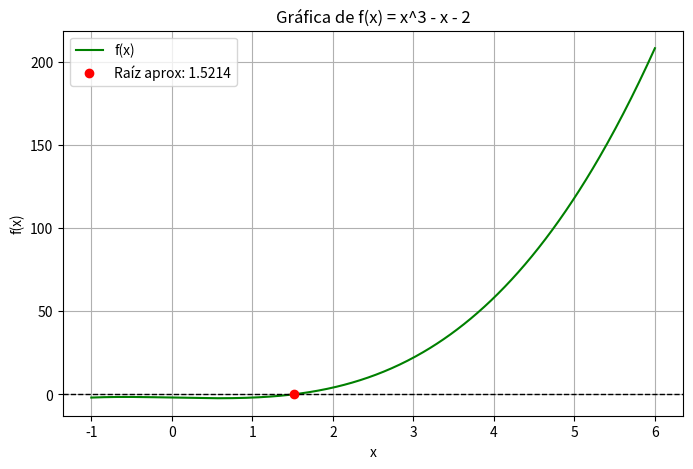

Source code (Python):
#Ejercicio 2
import numpy as np
import matplotlib.pyplot as plt

#1.Función
def f(x):
    return x**3 - x - 2

#2. Intervalo
a = 0.0
b = 5.0

#3.Calculo f(a) y f(b)
fa = f(a)
fb = f(b)

#4.Cambio de signo
print("--- Justificación de Cambio de Signo ---")
print(f"f({a}) = {fa:.4f}")
print(f"f({b}) = {fb:.4f}")
print(f"Multiplicación f(a) * f(b) = {fa * fb:.4f}")

if fa * fb < 0:
    print("Resultado: ¡Justificación correcta! Hay un cambio de signo.")
else:
    print("Resultado: No hay cambio de signo, revisa el intervalo.")

#5.Bisección
tolerancia = 1e-6
iteracion = 1

print("\n--- Paso 2: Tabla de Iteraciones (Método de Bisección) ---")
print(f"{'Iter':<6} | {'a':<10} | {'b':<10} | {'x (Punto medio)':<15} | {'f(x)':<15}")
print("-" * 65)

#6.Ciclo while
while abs(b - a) > tolerancia:
    c = (a + b) / 2
    fc = f(c)
    
    print(f"{iteracion:<6} | {a:<10.5f} | {b:<10.5f} | {c:<15.5f} | {fc:<15.5f}")
    
    if fa * fc < 0:
        b = c
        fb = fc
    else:
        a = c
        fa = fc
        
    iteracion += 1
    if iteracion > 100:
        break

#7.Resultado final
raiz_aproximada = (a + b) / 2
print("-" * 65)
print(f"\n¡Listo! El método convergió.")
print(f"Raíz aproximada = {raiz_aproximada:.6f}")

#8.Gráfica
print("\n--- Paso 3: Generando Gráfica ---")
x_vals = np.linspace(-1, 6, 500)
y_vals = [f(val) for val in x_vals]

plt.figure(figsize=(8, 5))
plt.plot(x_vals, y_vals, label='f(x)', color='green')
plt.axhline(0, color='black', linewidth=1, linestyle='--')
plt.plot(raiz_aproximada, f(raiz_aproximada), 'ro', label=f'Raíz aprox: {raiz_aproximada:.4f}')

plt.xlabel("x")
plt.ylabel("f(x)")
plt.title("Gráfica de f(x) = x^3 - x - 2")
plt.grid(True)
plt.legend()
plt.show()
